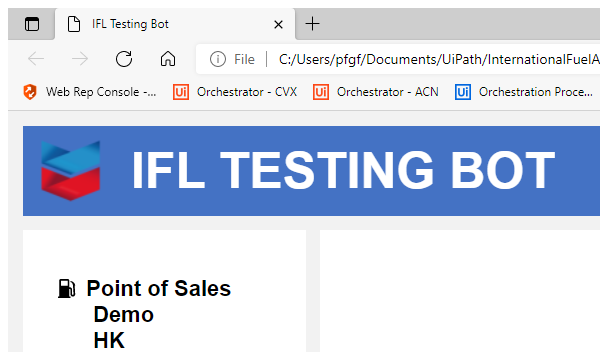
Task: Trigger Based Attended Automation
Workflow: Web_CloseTestUI

Step 1: Attach Browser 'msedge.exe IFL' in window 'IFL Testing Bot' (msedge.exe)
